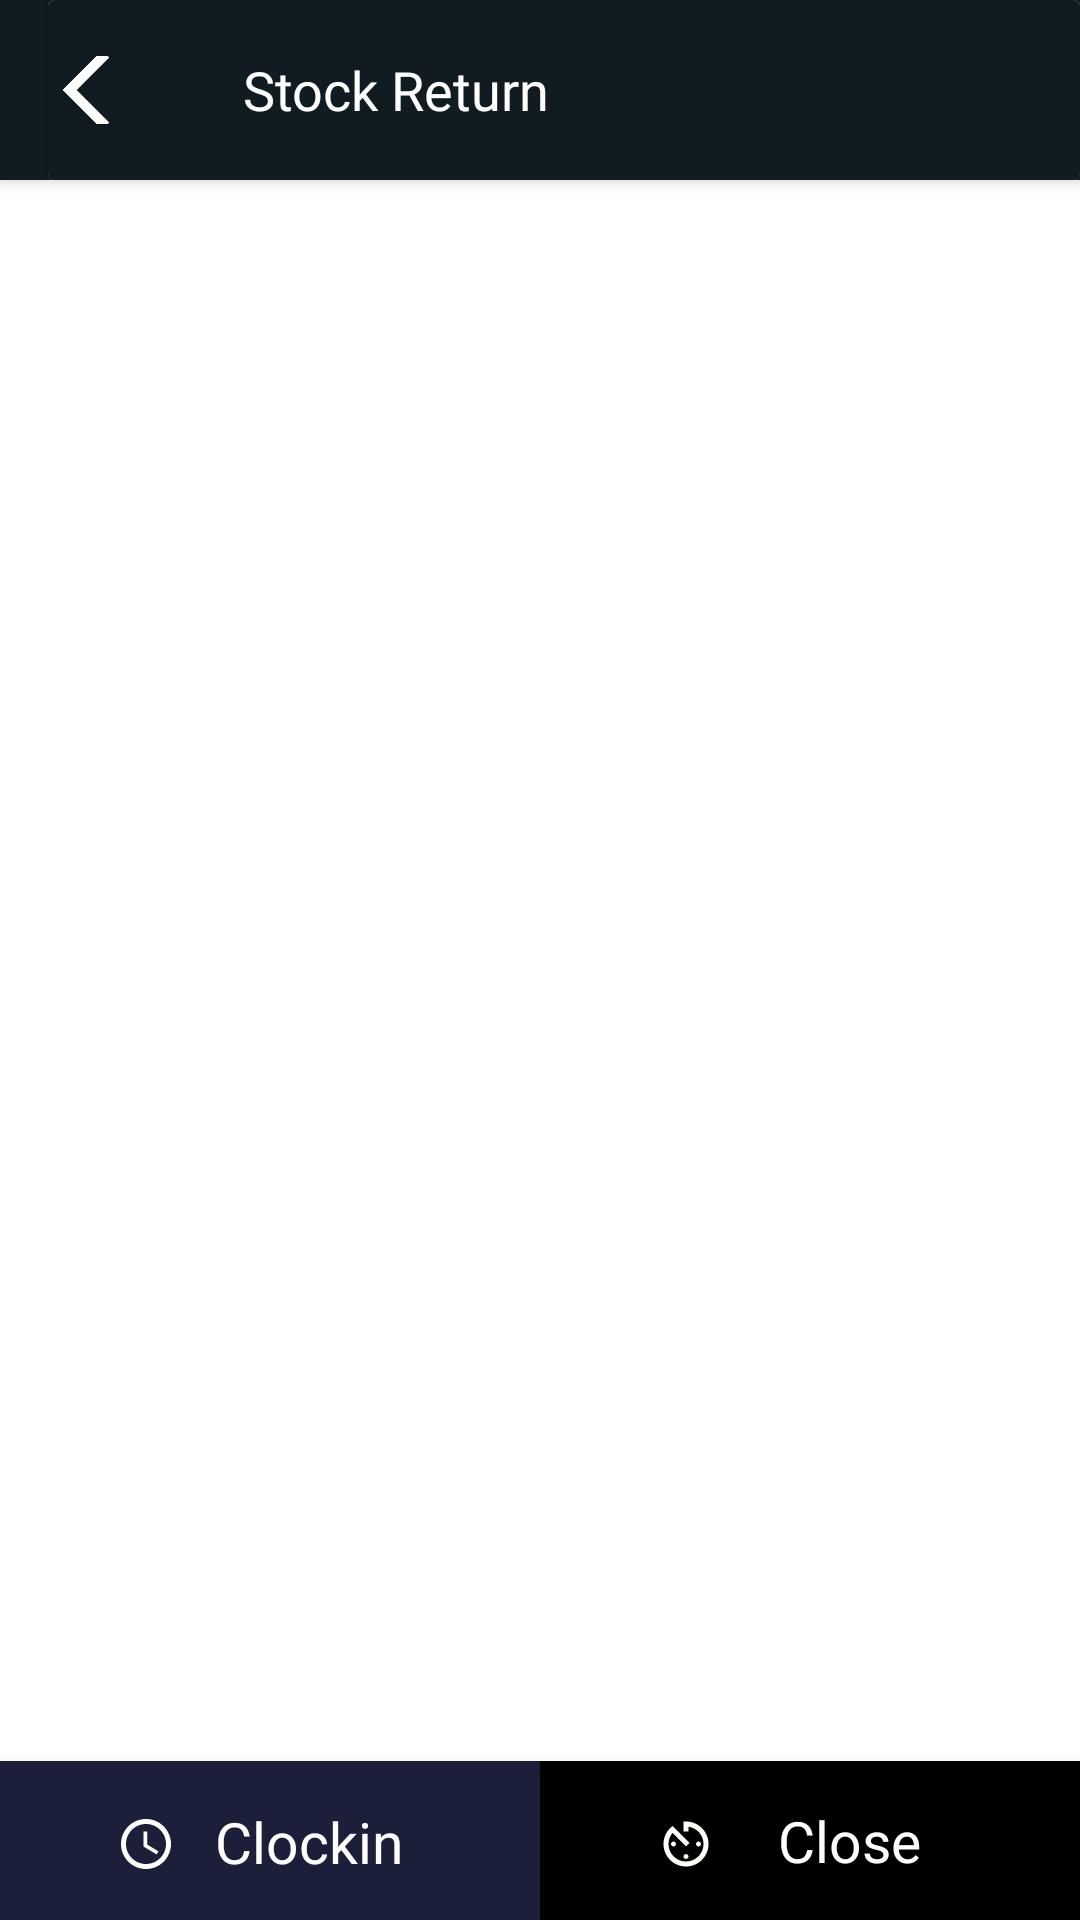

Produce the Android XML layout that renders to this screen, including the resource entries it uses.
<!-- AndroidManifest.xml: application theme AppTheme -->
<!-- res/layout/activity_close.xml -->
<?xml version="1.0" encoding="utf-8"?>
<androidx.constraintlayout.widget.ConstraintLayout xmlns:android="http://schemas.android.com/apk/res/android"
    xmlns:app="http://schemas.android.com/apk/res-auto"
    xmlns:tools="http://schemas.android.com/tools"
    android:layout_width="match_parent"
    android:layout_height="match_parent"
    tools:context="com.mobbile.paul.ui.attendant.Close">

    <androidx.appcompat.widget.Toolbar
        android:id="@+id/toolbar"
        android:layout_width="match_parent"
        android:layout_height="60dp"
        android:theme="@style/ToolbarTheme"
        tools:ignore="MissingConstraints"
        android:elevation="4dp">

        <androidx.cardview.widget.CardView
            android:layout_width="match_parent"
            android:layout_height="match_parent"
            android:elevation="40dp">


            <androidx.constraintlayout.widget.ConstraintLayout
                android:layout_width="match_parent"
                android:layout_height="match_parent"
                >
                <ImageView
                    android:layout_width="26dp"
                    android:layout_height="26dp"
                    app:srcCompat="@drawable/arrow"
                    tools:layout_editor_absoluteX="1dp"
                    android:id="@+id/backbtn"
                    app:layout_constraintTop_toTopOf="parent"
                    app:layout_constraintBottom_toBottomOf="parent"
                    android:layout_marginTop="4dp"
                    android:layout_marginBottom="4dp"/>

                <TextView
                    android:text="Stock Return"
                    android:layout_width="match_parent"
                    android:layout_height="29dp"
                    android:id="@+id/titles"
                    app:layout_constraintBottom_toBottomOf="parent"
                    app:layout_constraintTop_toTopOf="parent"
                    tools:ignore="MissingConstraints"
                    android:fontFamily="@font/roboto_bold"
                    android:textSize="@dimen/fontSize"
                    android:textColor="@color/white"
                    app:layout_constraintStart_toStartOf="parent" android:layout_marginStart="65dp"
                    android:layout_marginTop="4dp"/>

            </androidx.constraintlayout.widget.ConstraintLayout>
        </androidx.cardview.widget.CardView>
    </androidx.appcompat.widget.Toolbar>

    <androidx.constraintlayout.widget.ConstraintLayout
        android:layout_width="match_parent"
        android:layout_height="30dp"
        android:layout_marginTop="60dp"
        android:background="@color/white"
        app:layout_constraintTop_toTopOf="parent"
        tools:ignore="MissingConstraints">

        <TextView
            android:id="@+id/tv_sku_q"
            android:layout_width="match_parent"
            android:layout_height="wrap_content"
            android:layout_marginStart="5dp"
            android:layout_marginTop="17dp"
            android:layout_marginEnd="205dp"
            android:layout_marginBottom="17dp"
            android:fontFamily="@font/roboto_bold"
            android:text="@string/tv_sku"
            android:textSize="15sp"
            app:layout_constraintBottom_toBottomOf="parent"
            app:layout_constraintEnd_toEndOf="parent"
            app:layout_constraintStart_toStartOf="parent"
            app:layout_constraintTop_toTopOf="parent" />

        <TextView
            android:id="@+id/tv_aty_q"
            android:layout_width="60dp"
            android:layout_height="wrap_content"
            android:layout_marginTop="17dp"
            android:layout_marginEnd="5dp"
            android:layout_marginBottom="17dp"
            android:fontFamily="@font/roboto_bold"
            android:text="Return"
            android:textAlignment="textEnd"
            android:textSize="15sp"
            app:layout_constraintBottom_toBottomOf="parent"
            app:layout_constraintEnd_toEndOf="parent"
            app:layout_constraintTop_toTopOf="parent" />

        <TextView
            android:id="@+id/amt_tv_q"
            android:layout_width="65dp"
            android:layout_height="wrap_content"
            android:layout_marginTop="17dp"
            android:layout_marginEnd="70dp"
            android:layout_marginBottom="17dp"
            android:fontFamily="@font/roboto_bold"
            android:text="Qty Sold"
            android:textAlignment="textEnd"
            android:textSize="15sp"
            app:layout_constraintBottom_toBottomOf="parent"
            app:layout_constraintEnd_toEndOf="parent"
            app:layout_constraintTop_toTopOf="parent" />

        <TextView
            android:id="@+id/order_tv_q"
            android:layout_width="60dp"
            android:layout_height="wrap_content"
            android:layout_marginTop="17dp"
            android:layout_marginEnd="140dp"
            android:layout_marginBottom="17dp"
            android:fontFamily="@font/roboto_bold"
            android:text="Basket"
            android:textAlignment="textEnd"
            android:textSize="15sp"
            app:layout_constraintBottom_toBottomOf="parent"
            app:layout_constraintEnd_toEndOf="parent"
            app:layout_constraintTop_toTopOf="parent" />
    </androidx.constraintlayout.widget.ConstraintLayout>


    <androidx.recyclerview.widget.RecyclerView
        android:id="@+id/_r_view_pager"
        android:layout_width="match_parent"
        android:layout_height="match_parent"
        tools:layout_editor_absoluteX="5dp"
        android:layout_marginBottom="55dp"
        app:layout_constraintBottom_toBottomOf="parent"
        app:layout_constraintTop_toTopOf="parent"
        android:layout_marginTop="90dp"
        android:scrollbars="vertical"
        android:background="@color/white">
    </androidx.recyclerview.widget.RecyclerView>



    


    <androidx.constraintlayout.widget.ConstraintLayout
        android:id="@+id/navigations"
        android:layout_width="match_parent"
        android:layout_height="53dp"
        app:layout_constraintBottom_toBottomOf="parent"
        app:itemTextColor="@drawable/item_selected"
        app:itemIconTint="@drawable/item_selected">

        <androidx.constraintlayout.widget.ConstraintLayout
            android:layout_width="0dp"
            android:layout_height="match_parent"
            tools:layout_editor_absoluteY="0dp"
            android:id="@+id/resumebtn"
            app:layout_constraintStart_toStartOf="parent"
            app:layout_constraintHorizontal_bias="0.5"
            app:layout_constraintEnd_toStartOf="@+id/clockoutbtn"
            android:background="@color/blue_screen"
            android:fontFamily="@font/roboto_regular"
            android:textColor="@color/white"
            >

            <ImageView
                android:layout_width="20dp"
                android:layout_height="20dp"
                app:srcCompat="@drawable/clock_in"
                android:id="@+id/imageView5"
                app:layout_constraintStart_toStartOf="parent"
                android:layout_marginStart="48dp"
                android:layout_marginEnd="131dp"
                app:layout_constraintEnd_toEndOf="parent"
                app:layout_constraintTop_toTopOf="parent"
                android:layout_marginTop="16dp"
                app:layout_constraintBottom_toBottomOf="parent"
                android:layout_marginBottom="14dp"/>
            <TextView
                android:text="Clockin"
                android:layout_width="wrap_content"
                android:layout_height="25dp"
                android:id="@+id/textView3"
                android:textSize="19sp"
                android:gravity="center"
                android:textColor="@color/white"
                app:layout_constraintStart_toStartOf="parent"
                android:layout_marginStart="82dp"
                android:layout_marginEnd="56dp"
                app:layout_constraintEnd_toEndOf="parent"
                app:layout_constraintTop_toTopOf="parent"
                android:layout_marginTop="15dp"
                app:layout_constraintBottom_toBottomOf="parent"
                android:layout_marginBottom="15dp"/>

        </androidx.constraintlayout.widget.ConstraintLayout>

        <androidx.constraintlayout.widget.ConstraintLayout
            android:text="@string/ct"
            android:layout_width="0dp"
            android:layout_height="match_parent"
            tools:layout_editor_absoluteY="21dp"
            android:id="@+id/clockoutbtn"
            app:layout_constraintStart_toEndOf="@+id/resumebtn"
            app:layout_constraintHorizontal_bias="0.5"
            app:layout_constraintEnd_toEndOf="parent"
            android:background="@color/bg_black"
            android:fontFamily="@font/roboto_regular"
            android:textSize="17sp"
            android:gravity="center"
            android:textColor="@color/white">
            <ImageView
                android:layout_width="20dp"
                android:layout_height="20dp"
                app:srcCompat="@drawable/clock_out"
                android:id="@+id/imageView6"
                app:layout_constraintBottom_toBottomOf="parent"
                android:layout_marginBottom="14dp"
                app:layout_constraintTop_toTopOf="parent"
                android:layout_marginTop="16dp"
                app:layout_constraintStart_toStartOf="parent"
                android:layout_marginStart="48dp"
                android:layout_marginEnd="131dp"
                app:layout_constraintEnd_toEndOf="parent"/>
            <TextView
                android:text="Close"
                android:layout_width="wrap_content"
                android:layout_height="wrap_content"
                android:id="@+id/textView7"
                app:layout_constraintTop_toTopOf="parent"
                android:layout_marginTop="15dp"
                app:layout_constraintBottom_toBottomOf="parent"
                android:layout_marginBottom="15dp"
                app:layout_constraintStart_toStartOf="parent"
                android:layout_marginStart="82dp"
                android:layout_marginEnd="56dp"
                app:layout_constraintEnd_toEndOf="parent"
                android:textSize="19sp"
                android:gravity="center"
                android:textColor="@color/white"/>
        </androidx.constraintlayout.widget.ConstraintLayout>



    </androidx.constraintlayout.widget.ConstraintLayout>

</androidx.constraintlayout.widget.ConstraintLayout>
<!-- resources referenced by this layout -->
<resources>
  <color name="bg_black">#000000</color>
  <color name="blue_screen">#1B1F3A</color>
  <color name="white">#FFF</color>
  <dimen name="fontSize">18sp</dimen>
  <!-- drawable arrow: png bitmap (drawable, 27173 bytes) -->
  <!-- drawable clock_in (drawable) -->
  <vector android:height="24dp" android:tint="#FEFFF9"
      android:viewportHeight="24.0" android:viewportWidth="24.0"
      android:width="24dp" xmlns:android="http://schemas.android.com/apk/res/android">
      <path android:fillColor="#FF000000" android:pathData="M11.99,2C6.47,2 2,6.48 2,12s4.47,10 9.99,10C17.52,22 22,17.52 22,12S17.52,2 11.99,2zM12,20c-4.42,0 -8,-3.58 -8,-8s3.58,-8 8,-8 8,3.58 8,8 -3.58,8 -8,8zM12.5,7H11v6l5.25,3.15 0.75,-1.23 -4.5,-2.67z"/>
  </vector>
  <!-- drawable clock_out (drawable) -->
  <vector android:height="24dp" android:tint="#FEFFF9"
      android:viewportHeight="24.0" android:viewportWidth="24.0"
      android:width="24dp" xmlns:android="http://schemas.android.com/apk/res/android">
      <path android:fillColor="#FF000000" android:pathData="M11,17c0,0.55 0.45,1 1,1s1,-0.45 1,-1 -0.45,-1 -1,-1 -1,0.45 -1,1zM11,3v4h2L13,5.08c3.39,0.49 6,3.39 6,6.92 0,3.87 -3.13,7 -7,7s-7,-3.13 -7,-7c0,-1.68 0.59,-3.22 1.58,-4.42L12,13l1.41,-1.41 -6.8,-6.8v0.02C4.42,6.45 3,9.05 3,12c0,4.97 4.02,9 9,9 4.97,0 9,-4.03 9,-9s-4.03,-9 -9,-9h-1zM18,12c0,-0.55 -0.45,-1 -1,-1s-1,0.45 -1,1 0.45,1 1,1 1,-0.45 1,-1zM6,12c0,0.55 0.45,1 1,1s1,-0.45 1,-1 -0.45,-1 -1,-1 -1,0.45 -1,1z"/>
  </vector>
  <!-- drawable item_selected (drawable) -->
  <?xml version="1.0" encoding="utf-8"?>
  <selector xmlns:android="http://schemas.android.com/apk/res/android">
  
      <item android:state_checked="true"
          android:color="@color/white"
          />
  
      <item android:state_checked="false"
          android:color="@color/white"
          />
  
  
  </selector>
  <string name="ct">Clockout</string>
  <string name="tv_sku">Sku</string>
  <style name="ToolbarTheme" parent="ThemeOverlay.MaterialComponents.ActionBar">
          <item name="android:background">@color/blue_nblac</item>
      </style>
  <style name="AppTheme" parent="Theme.AppCompat.Light.NoActionBar">
          
          <item name="colorPrimary">@color/colorPrimary</item>
          <item name="colorPrimaryDark">@color/jet</item>
          <item name="colorAccent">@color/colorAccent</item>
      </style>
  <color name="blue_nblac">#111c22</color>
  <color name="colorPrimary">#0277BD</color>
  <color name="jet">#222222</color>
  <color name="colorAccent">#FF4081</color>
</resources>
